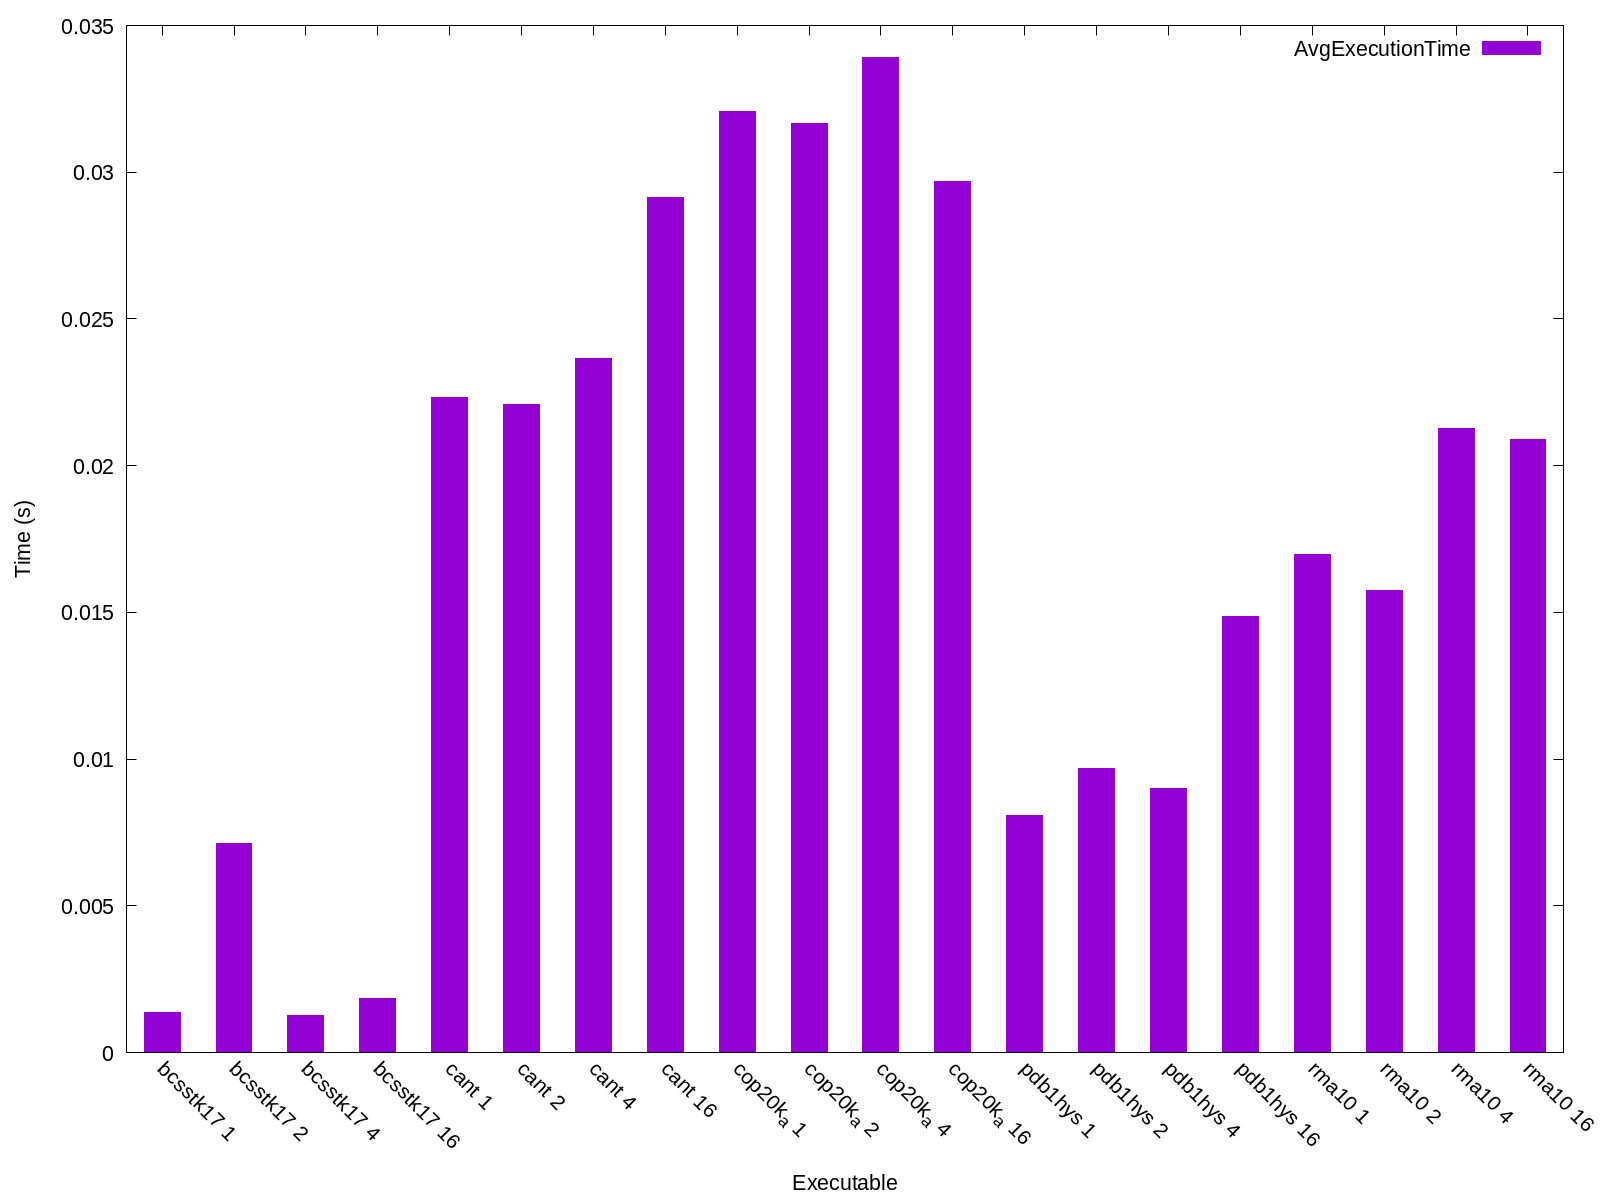

The data file committed next to this chart (first rows):
Name, Avg Run Time (s), Format Time (s), Total Time (s), GFLOPS, Verification, Iters, Block Row, Block Col, K-Bound, Threads, FOP Count, Rows, Cols, NNZ, Max Cols, Avg Cols, Variance, Std Deviation
bcsstk17 1, 0.001349, 0.2379, 0.2392, 82.63, 113065, 10, 1, 1, 16, -1, 7033984, 10974, 10974, 219812, 108, 20, 79, 8
bcsstk17 2, 0.00712, 0.237, 0.2442, 29.74, 113065, 10, 2, 2, 16, -1, 7033984, 10974, 10974, 219812, 108, 20, 79, 8
bcsstk17 4, 0.001262, 0.2382, 0.2395, 69.69, 113065, 10, 4, 4, 16, -1, 7033984, 10974, 10974, 219812, 108, 20, 79, 8
bcsstk17 16, 0.001834, 0.2401, 0.2419, 55.88, 113065, 10, 16, 16, 16, -1, 7033984, 10974, 10974, 219812, 108, 20, 79, 8
cant 1, 0.02233, 5.647, 5.669, 3.664, 1510685, 10, 1, 1, 16, -1, 65117344, 62451, 62451, 2034917, 40, 32, 54, 7
cant 2, 0.02209, 5.637, 5.66, 3.608, 1510685, 10, 2, 2, 16, -1, 65117344, 62451, 62451, 2034917, 40, 32, 54, 7
cant 4, 0.02364, 5.671, 5.695, 3.372, 1510685, 10, 4, 4, 16, -1, 65117344, 62451, 62451, 2034917, 40, 32, 54, 7
cant 16, 0.02914, 5.683, 5.712, 2.763, 1510685, 10, 16, 16, 16, -1, 65117344, 62451, 62451, 2034917, 40, 32, 54, 7
cop20k_a 1, 0.03207, 17.87, 17.9, 1.603, 1334311, 10, 1, 1, 16, -1, 43586784, 121192, 121192, 1362087, 24, 11, 45, 6
cop20k_a 2, 0.03166, 17.9, 17.93, 1.722, 1334311, 10, 2, 2, 16, -1, 43586784, 121192, 121192, 1362087, 24, 11, 45, 6
cop20k_a 4, 0.03391, 18.45, 18.49, 1.592, 1334311, 10, 4, 4, 16, -1, 43586784, 121192, 121192, 1362087, 24, 11, 45, 6
cop20k_a 16, 0.02968, 17.91, 17.94, 1.788, 1334311, 10, 16, 16, 16, -1, 43586784, 121192, 121192, 1362087, 24, 11, 45, 6
pdb1hys 1, 0.008093, 2.601, 2.609, 90.57, 2141161, 10, 1, 1, 16, -1, 70098912, 36417, 36417, 2190591, 184, 60, 753, 27
pdb1hys 2, 0.009666, 2.61, 2.619, 72.77, 2141161, 10, 2, 2, 16, -1, 70098912, 36417, 36417, 2190591, 184, 60, 753, 27
pdb1hys 4, 0.009002, 2.629, 2.638, 78.25, 2141161, 10, 4, 4, 16, -1, 70098912, 36417, 36417, 2190591, 184, 60, 753, 27
pdb1hys 16, 0.01486, 2.657, 2.671, 57.32, 2141161, 10, 16, 16, 16, -1, 70098912, 36417, 36417, 2190591, 184, 60, 753, 27
rma10 1, 0.01696, 3.576, 3.593, 7.653, 1703782, 10, 1, 1, 16, -1, 75968032, 46835, 46835, 2374001, 145, 50, 772, 27
rma10 2, 0.01574, 3.667, 3.682, 10.34, 1703782, 10, 2, 2, 16, -1, 75968032, 46835, 46835, 2374001, 145, 50, 772, 27
rma10 4, 0.02127, 3.654, 3.675, 5.035, 1703782, 10, 4, 4, 16, -1, 75968032, 46835, 46835, 2374001, 145, 50, 772, 27
rma10 16, 0.02089, 3.68, 3.701, 5.079, 1703782, 10, 16, 16, 16, -1, 75968032, 46835, 46835, 2374001, 145, 50, 772, 27
